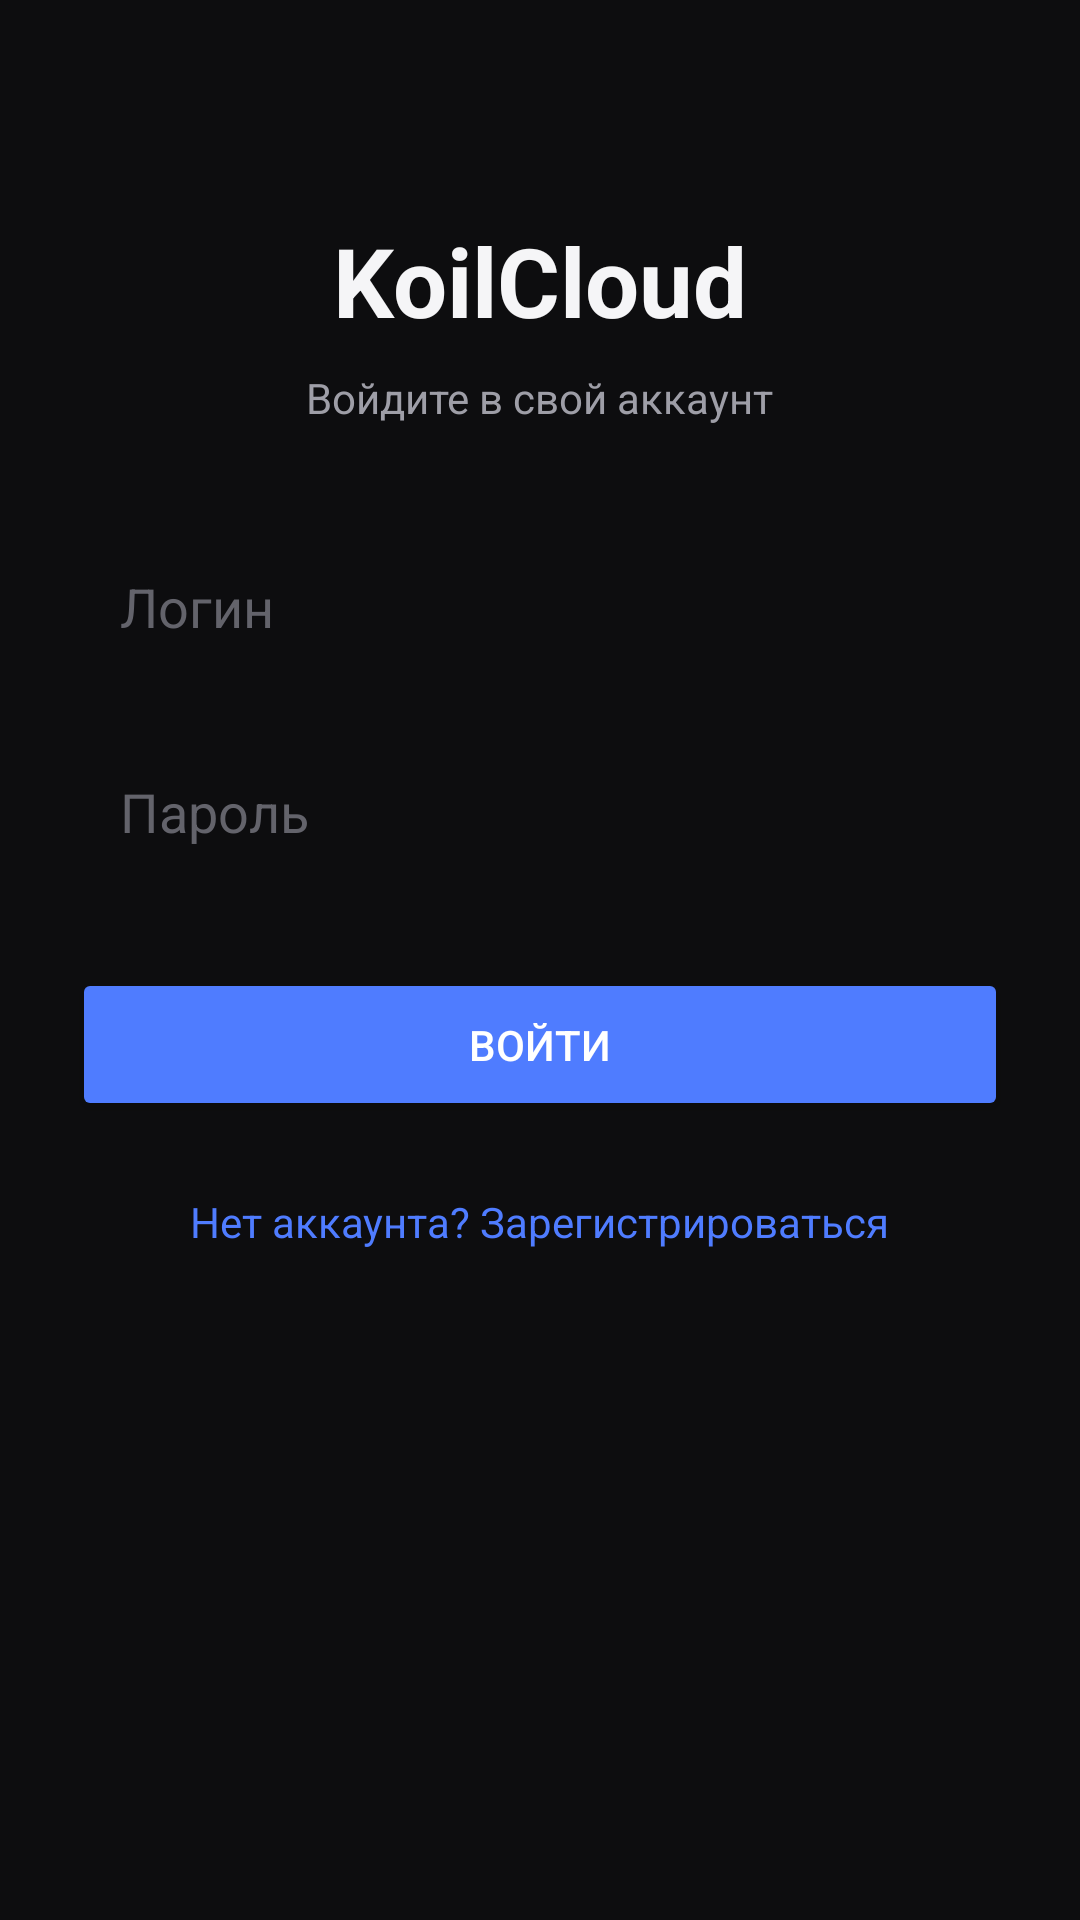

Android layout source for this screen:
<!-- AndroidManifest.xml: activity theme Theme.KoilCloud -->
<!-- res/layout/activity_login.xml -->
<?xml version="1.0" encoding="utf-8"?>
<ScrollView xmlns:android="http://schemas.android.com/apk/res/android"
    android:layout_width="match_parent"
    android:layout_height="match_parent"
    android:background="@color/bg"
    android:fillViewport="true">

    <LinearLayout
        android:layout_width="match_parent"
        android:layout_height="wrap_content"
        android:orientation="vertical"
        android:gravity="center_horizontal"
        android:padding="24dp">

        <TextView
            android:layout_width="wrap_content"
            android:layout_height="wrap_content"
            android:text="KoilCloud"
            android:textColor="@color/text_primary"
            android:textSize="32sp"
            android:textStyle="bold"
            android:layout_marginTop="48dp"
            android:layout_marginBottom="8dp" />

        <TextView
            android:layout_width="wrap_content"
            android:layout_height="wrap_content"
            android:text="Войдите в свой аккаунт"
            android:textColor="@color/text_secondary"
            android:textSize="14sp"
            android:layout_marginBottom="32dp" />

        <EditText
            android:id="@+id/loginField"
            android:layout_width="match_parent"
            android:layout_height="wrap_content"
            android:hint="Логин"
            android:inputType="text"
            android:textColor="@color/text_primary"
            android:textColorHint="@color/text_tertiary"
            android:background="@drawable/bg_input"
            android:padding="16dp" />

        <TextView
            android:id="@+id/loginError"
            android:layout_width="match_parent"
            android:layout_height="wrap_content"
            android:textColor="@color/danger"
            android:textSize="12sp"
            android:layout_marginStart="4dp"
            android:layout_marginTop="4dp"
            android:visibility="gone" />

        <EditText
            android:id="@+id/loginPassword"
            android:layout_width="match_parent"
            android:layout_height="wrap_content"
            android:hint="Пароль"
            android:inputType="textPassword"
            android:textColor="@color/text_primary"
            android:textColorHint="@color/text_tertiary"
            android:background="@drawable/bg_input"
            android:padding="16dp"
            android:layout_marginTop="12dp" />

        <TextView
            android:id="@+id/loginPasswordError"
            android:layout_width="match_parent"
            android:layout_height="wrap_content"
            android:textColor="@color/danger"
            android:textSize="12sp"
            android:layout_marginStart="4dp"
            android:layout_marginTop="4dp"
            android:visibility="gone" />

        <Button
            android:id="@+id/loginButton"
            android:layout_width="match_parent"
            android:layout_height="wrap_content"
            android:text="Войти"
            android:textColor="#FFFFFF"
            android:backgroundTint="@color/primary"
            android:padding="16dp"
            android:layout_marginTop="24dp" />

        <TextView
            android:id="@+id/goToRegister"
            android:layout_width="wrap_content"
            android:layout_height="wrap_content"
            android:text="Нет аккаунта? Зарегистрироваться"
            android:textColor="@color/primary"
            android:textSize="14sp"
            android:layout_marginTop="16dp"
            android:padding="8dp"
            android:clickable="true"
            android:focusable="true" />

    </LinearLayout>
</ScrollView>
<!-- resources referenced by this layout -->
<resources>
  <color name="bg">#0D0D0F</color>
  <color name="danger">#FF453A</color>
  <color name="primary">#4F7CFF</color>
  <color name="text_primary">#F5F5F7</color>
  <color name="text_secondary">#9E9EA7</color>
  <color name="text_tertiary">#63636B</color>
  <style name="Theme.KoilCloud" parent="Theme.MaterialComponents.DayNight.NoActionBar">
          <item name="android:statusBarColor">@color/bg</item>
          <item name="android:navigationBarColor">@color/bg</item>
          <item name="android:windowBackground">@color/bg</item>
          <item name="android:windowLightStatusBar">false</item>
      </style>
</resources>
